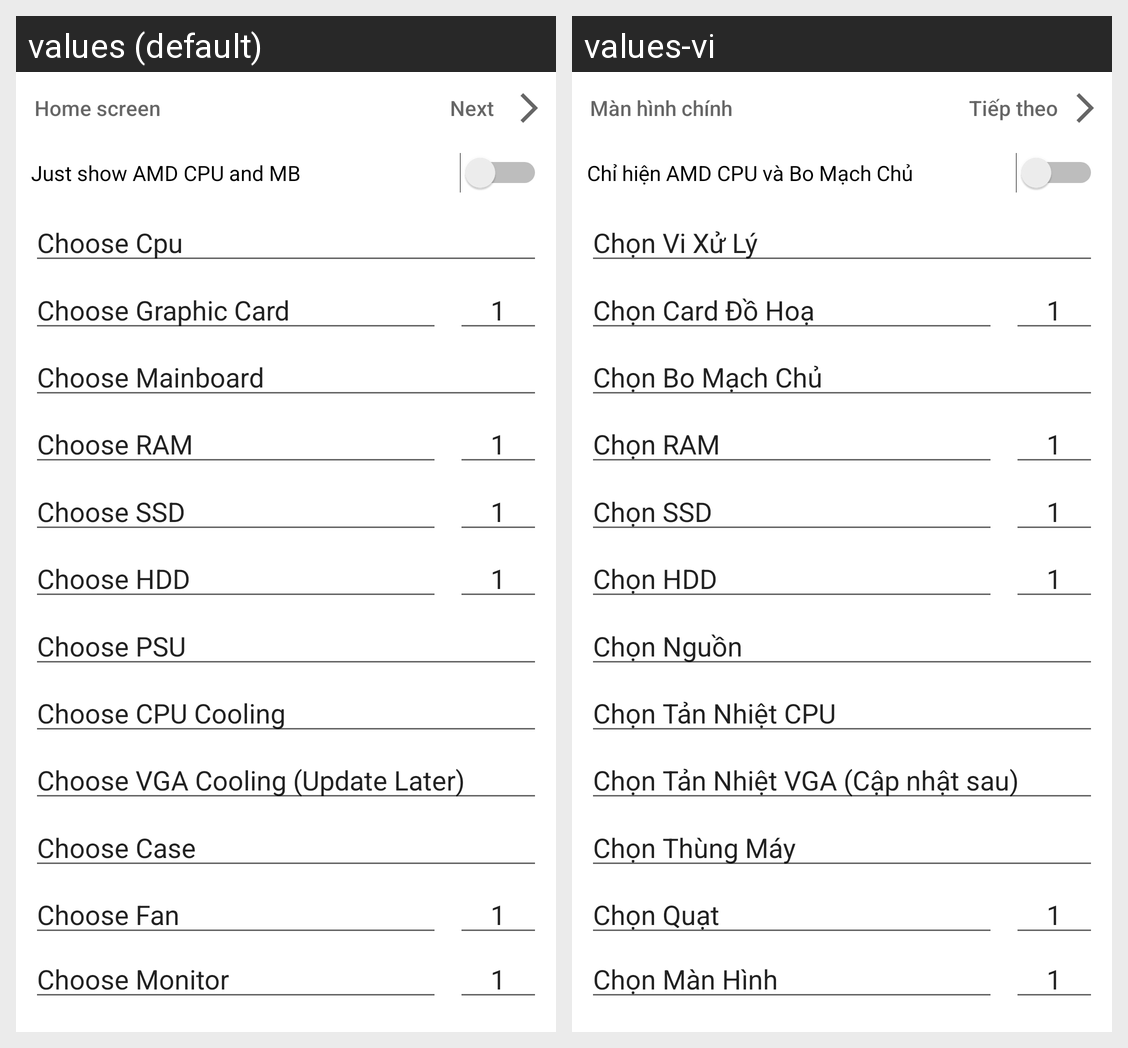

The Android screen above is rendered under two locales of the same app. Produce the string resources it draws, with the default and per-locale values.
Android screen res/layout/activity_pc_build.xml rendered under 2 locales, left to right: values (default), values-vi. Device: Nexus 5 (rendered at 1080×1920; each locale shown at half size, 540×960, under a caption strip naming it); theme Theme.BuildMaster.
Strings drawn on this screen, with the default value and each locale's value (text and hints the layout hard-codes, and strings that could not be matched under every locale, appear in the picture but are not listed):

back_home
  values: Home screen
  values-vi: Màn hình chính

next
  values: Next
  values-vi: Tiếp theo

platform
  values: Just show AMD CPU and MB
  values-vi: Chỉ hiện AMD CPU và Bo Mạch Chủ

choose_cpu
  values: Choose Cpu
  values-vi: Chọn Vi Xử Lý

choose_vga
  values: Choose Graphic Card
  values-vi: Chọn Card Đồ Hoạ

choose_mb
  values: Choose Mainboard
  values-vi: Chọn Bo Mạch Chủ

choose_ram
  values: Choose RAM
  values-vi: Chọn RAM

choose_ssd
  values: Choose SSD
  values-vi: Chọn SSD

choose_hdd
  values: Choose HDD
  values-vi: Chọn HDD

choose_psu
  values: Choose PSU
  values-vi: Chọn Nguồn

choose_cpu_cooling
  values: Choose CPU Cooling
  values-vi: Chọn Tản Nhiệt CPU

choose_vga_cooling
  values: Choose VGA Cooling (Update Later)
  values-vi: Chọn Tản Nhiệt VGA (Cập nhật sau)

choose_case
  values: Choose Case
  values-vi: Chọn Thùng Máy

choose_fan
  values: Choose Fan
  values-vi: Chọn Quạt

choose_monitor
  values: Choose Monitor
  values-vi: Chọn Màn Hình
